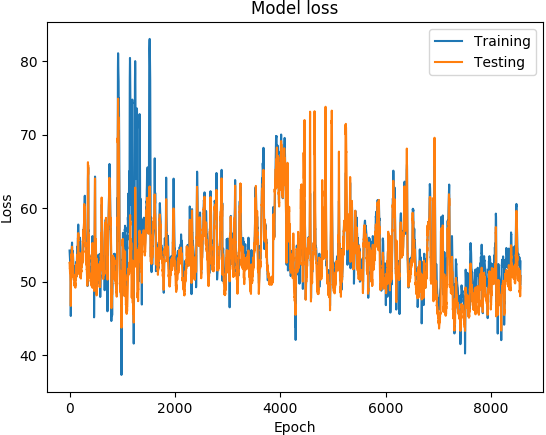

The file beside this chart, header and first rows:
('DATETIME', 'REAL', 'PREDICTED')
1467331200, 54.24, 52.58
1467331800, 54.14, 52.58
1467332400, 53.96, 52.31
1467333000, 53.78, 52.25
1467333600, 53.62, 51.75
1467334200, 53.5, 51.91
1467334800, 53.35, 51.78
1467335400, 53.21, 51.6
1467336000, 53.07, 51.18
1467336600, 52.96, 51.16
1467337200, 52.85, 51.27
1467337800, 52.68, 51.44
1467338400, 52.49, 51.3
1467339000, 52.35, 50.92
1467339600, 52.25, 50.89
1467340200, 52.12, 50.84
1467340800, 51.95, 50.7
1467341400, 51.9, 50.67
1467342000, 51.9, 50.45
1467342600, 51.9, 50.05
1467343200, 51.84, 49.95
1467350400, 47.97, 47
1467351000, 47.47, 47.29
1467372600, 45.34, 46.7
1467374400, 46.86, 48.34
1467376800, 48.61, 50.02
1467377400, 48.86, 49.7
1467381600, 50.48, 50.39
1467384600, 51.01, 52.19
1467385200, 51.0, 51.03
1467393000, 52.65, 52.74
1467395400, 53.17, 52.96
1467396000, 53.24, 53.14
1467396600, 53.36, 53.71
1467397200, 53.5, 53.28
1467397800, 53.67, 53.5
1467398400, 53.86, 53.57
1467399000, 54.05, 53.5
1467399600, 54.22, 53.59
1467400200, 54.35, 53.8
1467400800, 54.42, 53.66
1467401400, 54.5, 53.92
1467402000, 54.62, 54.09
1467402600, 54.76, 54.31
1467403200, 54.88, 54.44
1467403800, 54.96, 54.3
1467404400, 55.09, 54.45
1467405000, 55.32, 54.75
1467407400, 54.6, 53.25
1467408000, 54.17, 53.61
1467408600, 54.1, 53.66
1467409200, 54.1, 53.29
1467409800, 54.14, 53.3
1467410400, 54.2, 53.21
1467411000, 54.2, 53.55
1467411600, 54.2, 53.81
1467412200, 54.2, 53.63
1467412800, 54.2, 53.46
1467413400, 54.2, 53.13
1467414000, 54.2, 53.27
... 8,502 more rows
